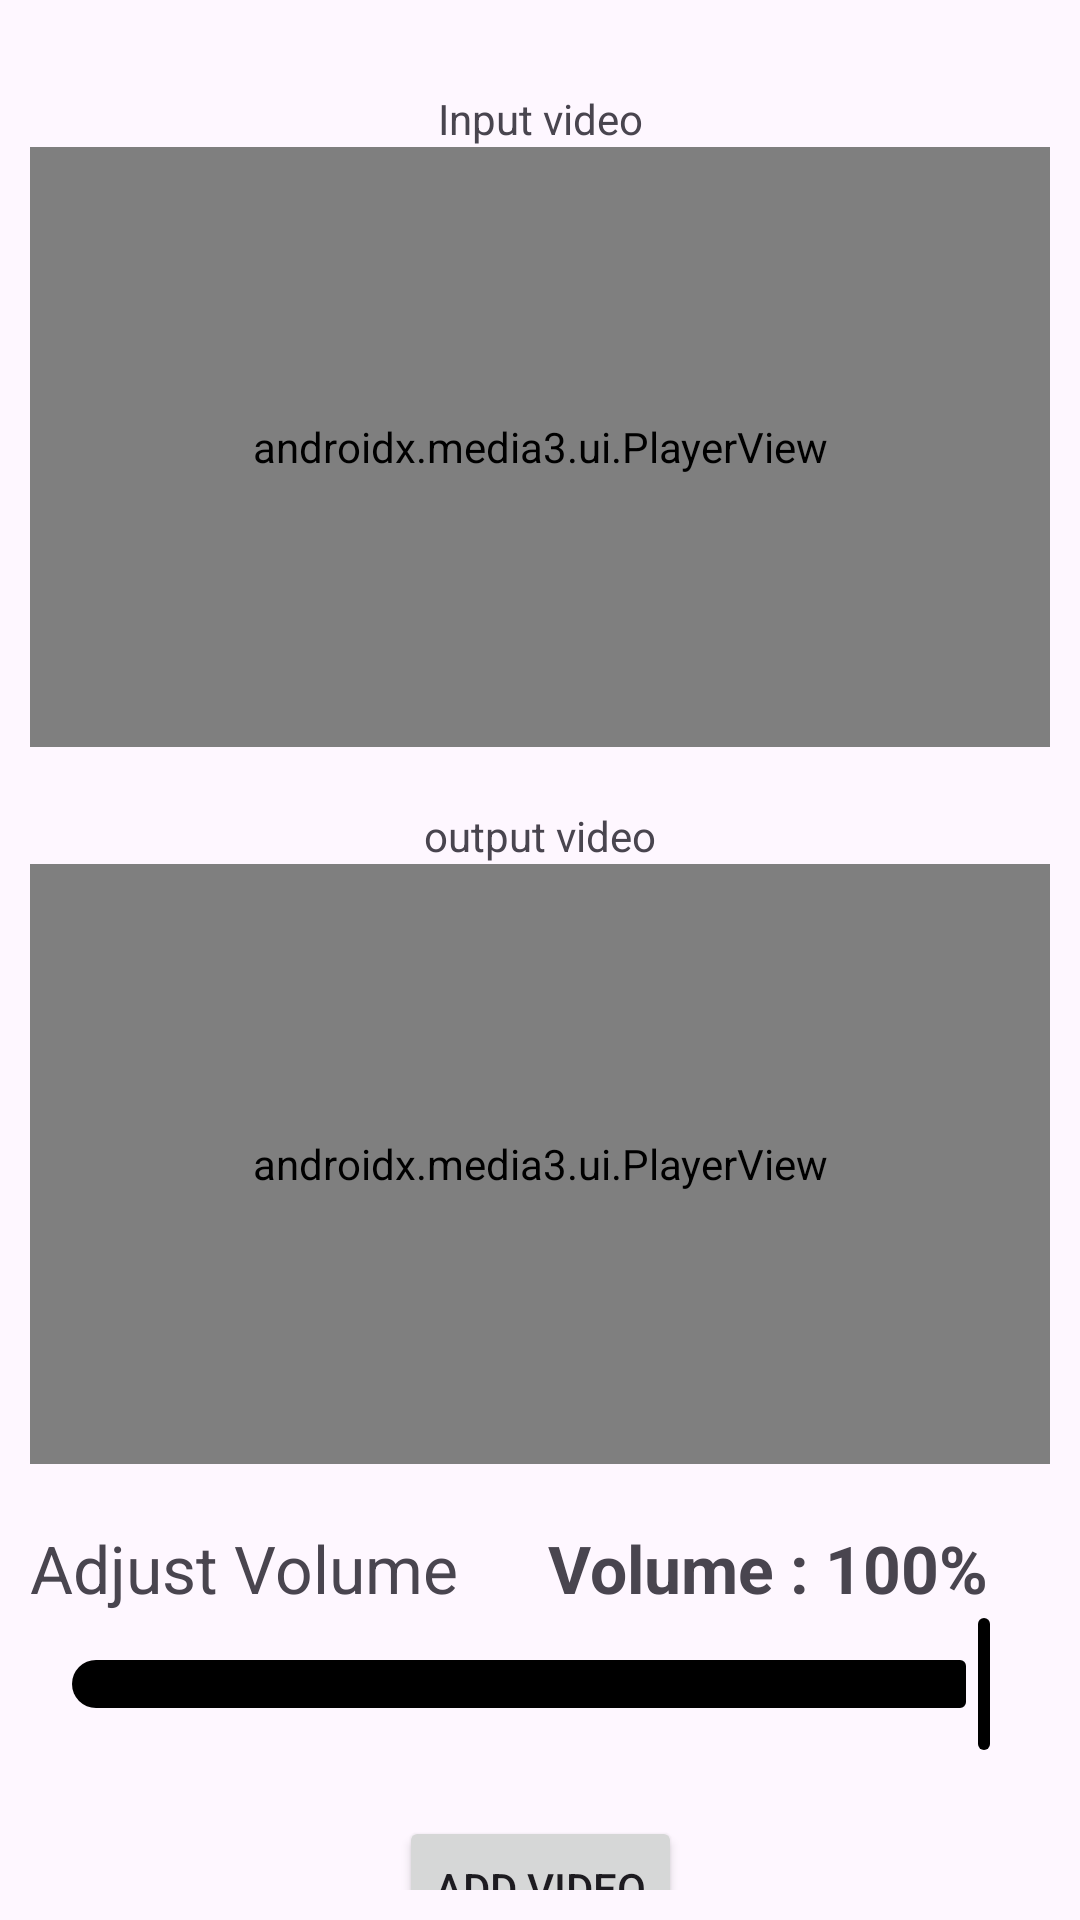

Here is an Android app screen rendered from its layout file. Give the layout XML and the strings, colors and styles it references.
<!-- AndroidManifest.xml: application theme Theme.Media3 -->
<!-- res/layout/activity_volume_adjust.xml -->
<?xml version="1.0" encoding="utf-8"?>
<androidx.constraintlayout.widget.ConstraintLayout xmlns:android="http://schemas.android.com/apk/res/android"
    xmlns:app="http://schemas.android.com/apk/res-auto"
    xmlns:tools="http://schemas.android.com/tools"
    android:id="@+id/main"
    android:layout_width="match_parent"
    android:layout_height="match_parent"
    tools:context=".activities.VolumeAdjustActivity"
    android:padding="10dp">


    <TextView
        android:id="@+id/textView4"
        android:layout_width="wrap_content"
        android:layout_height="wrap_content"
        android:text="Input video"
        android:layout_marginTop="20dp"
        app:layout_constraintEnd_toEndOf="parent"
        app:layout_constraintStart_toStartOf="parent"
        app:layout_constraintTop_toTopOf="parent" />


    <androidx.media3.ui.PlayerView
        android:id="@+id/inputPlayerView"
        android:layout_width="match_parent"
        android:layout_height="200dp"
        app:layout_constraintEnd_toEndOf="parent"
        app:layout_constraintStart_toStartOf="parent"
        app:layout_constraintTop_toBottomOf="@+id/textView4"
        app:resize_mode="fit"
        app:show_buffering="when_playing" />


    <TextView
        android:id="@+id/textView4156"
        android:layout_width="wrap_content"
        android:layout_height="wrap_content"
        android:text="output video"
        android:layout_marginTop="20dp"
        app:layout_constraintEnd_toEndOf="parent"
        app:layout_constraintStart_toStartOf="parent"
        app:layout_constraintTop_toBottomOf="@+id/inputPlayerView" />


    <androidx.media3.ui.PlayerView
        android:id="@+id/outputPlayerView"
        android:layout_width="match_parent"
        android:layout_height="200dp"
        app:layout_constraintEnd_toEndOf="parent"
        app:layout_constraintStart_toStartOf="parent"
        app:layout_constraintTop_toBottomOf="@+id/textView4156"
        app:resize_mode="fit"
        app:show_buffering="when_playing" />

    <ProgressBar
        android:id="@+id/progressBar"
        android:layout_width="wrap_content"
        android:layout_height="wrap_content"
        android:visibility="gone"
        app:layout_constraintBottom_toTopOf="@+id/seekBar"
        app:layout_constraintEnd_toEndOf="parent"
        app:layout_constraintStart_toStartOf="parent"
        app:layout_constraintTop_toTopOf="@+id/outputPlayerView" />


    <TextView
        android:id="@+id/volumeTv"
        android:layout_width="wrap_content"
        android:layout_height="wrap_content"
        android:text="Volume : 100%"
        android:textStyle="bold"
        android:textSize="22sp"
        android:layout_marginStart="30dp"
        app:layout_constraintStart_toEndOf="@+id/textView5"
        app:layout_constraintTop_toTopOf="@+id/textView5" />

    <TextView
        android:id="@+id/textView5"
        android:layout_width="wrap_content"
        android:layout_height="wrap_content"
        android:layout_marginTop="20dp"
        android:textSize="22sp"
        android:text="Adjust Volume"
        app:layout_constraintStart_toStartOf="parent"
        app:layout_constraintTop_toBottomOf="@+id/outputPlayerView" />




    <com.google.android.material.slider.Slider
        android:id="@+id/seekBar"
        android:layout_width="match_parent"
        android:layout_height="wrap_content"
        app:thumbColor="@color/black"
        app:trackColor="@color/black"
        android:contentDescription="@string/slider"
        android:valueFrom="0"
        android:valueTo="100"
        android:value="100"
        app:layout_constraintTop_toBottomOf="@+id/textView5"
        app:labelBehavior="floating" />



    <Button
        android:id="@+id/button"
        android:layout_width="wrap_content"
        android:layout_height="wrap_content"
        android:layout_marginTop="20dp"
        android:text="Add video"
        app:layout_constraintEnd_toEndOf="parent"
        app:layout_constraintStart_toStartOf="parent"
        app:layout_constraintTop_toBottomOf="@+id/seekBar" />


    <Button
        android:id="@+id/reduceVolume"
        android:layout_width="wrap_content"
        android:layout_height="wrap_content"
        android:text="Reduce volume"
        app:layout_constraintEnd_toEndOf="parent"
        app:layout_constraintStart_toStartOf="parent"
        app:layout_constraintTop_toBottomOf="@+id/button" />




</androidx.constraintlayout.widget.ConstraintLayout>
<!-- resources referenced by this layout -->
<resources>
  <string name="slider">slider</string>
  <style name="Theme.Media3" parent="Base.Theme.Media3" />
  <style name="Base.Theme.Media3" parent="Theme.Material3.DayNight.NoActionBar">
          
          
          <item name="android:statusBarColor">@color/black</item>
  
      </style>
  <!-- not gathered from this repository: default colours our renderer supplied (Android Studio template values) -->
  <color name="black">#FF000000</color>
</resources>
